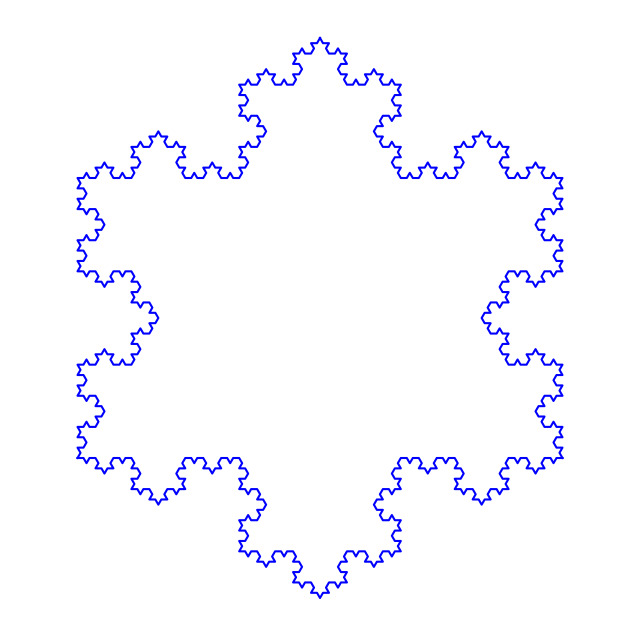

This figure's Python source:
'''
Curva de Koch
Implementa un programa en Python que dibuje la curva de Koch de orden n (por ejemplo, n=4) usando el módulo turtle. Divide cada segmento en tres partes iguales, sustituye el segmento central por los dos lados de un triángulo equilátero (rotando 60°), y repite recursivamente. Muestra el copo de nieve completo uniendo cuatro curvas.
'''

# Ejercicio 1: Curva de Koch (Copo de nieve) con Matplotlib

import numpy as np
import matplotlib.pyplot as plt

def koch_recursive(p1, p2, orden):
    if orden == 0:
        return [p1, p2]
    
    p1, p2 = np.array(p1), np.array(p2)
    v = (p2 - p1) / 3
    
    # Puntos de división
    a = p1 + v
    b = p1 + 2 * v
    
    # Rotación de 60° (pico exterior)
    # Matriz de rotación: [[cos, -sin], [sin, cos]]
    angle = np.pi / 3
    rot = np.array([[np.cos(angle), -np.sin(angle)], 
                    [np.sin(angle),  np.cos(angle)]])
    pico = a + rot @ v
    
    # Unir segmentos recursivamente
    return (koch_recursive(p1, a, orden - 1) + 
            koch_recursive(a, pico, orden - 1)[1:] + 
            koch_recursive(pico, b, orden - 1)[1:] + 
            koch_recursive(b, p2, orden - 1)[1:])

def dibujar_copo(orden):
    # Vértices del triángulo base (Sentido horario para picos exteriores con rot +60°)
    p0 = [0, 0]
    p1 = [0.5, np.sqrt(3)/2]
    p2 = [1, 0]
    
    # Generar los 3 lados del copo
    lados = [
        koch_recursive(p0, p1, orden),
        koch_recursive(p1, p2, orden),
        koch_recursive(p2, p0, orden)
    ]
    
    plt.figure(figsize=(8, 8))
    for l in lados:
        x, y = zip(*l)
        plt.plot(x, y, 'b-')
    
    plt.axis('equal')
    plt.axis('off')
    plt.show()

dibujar_copo(4)